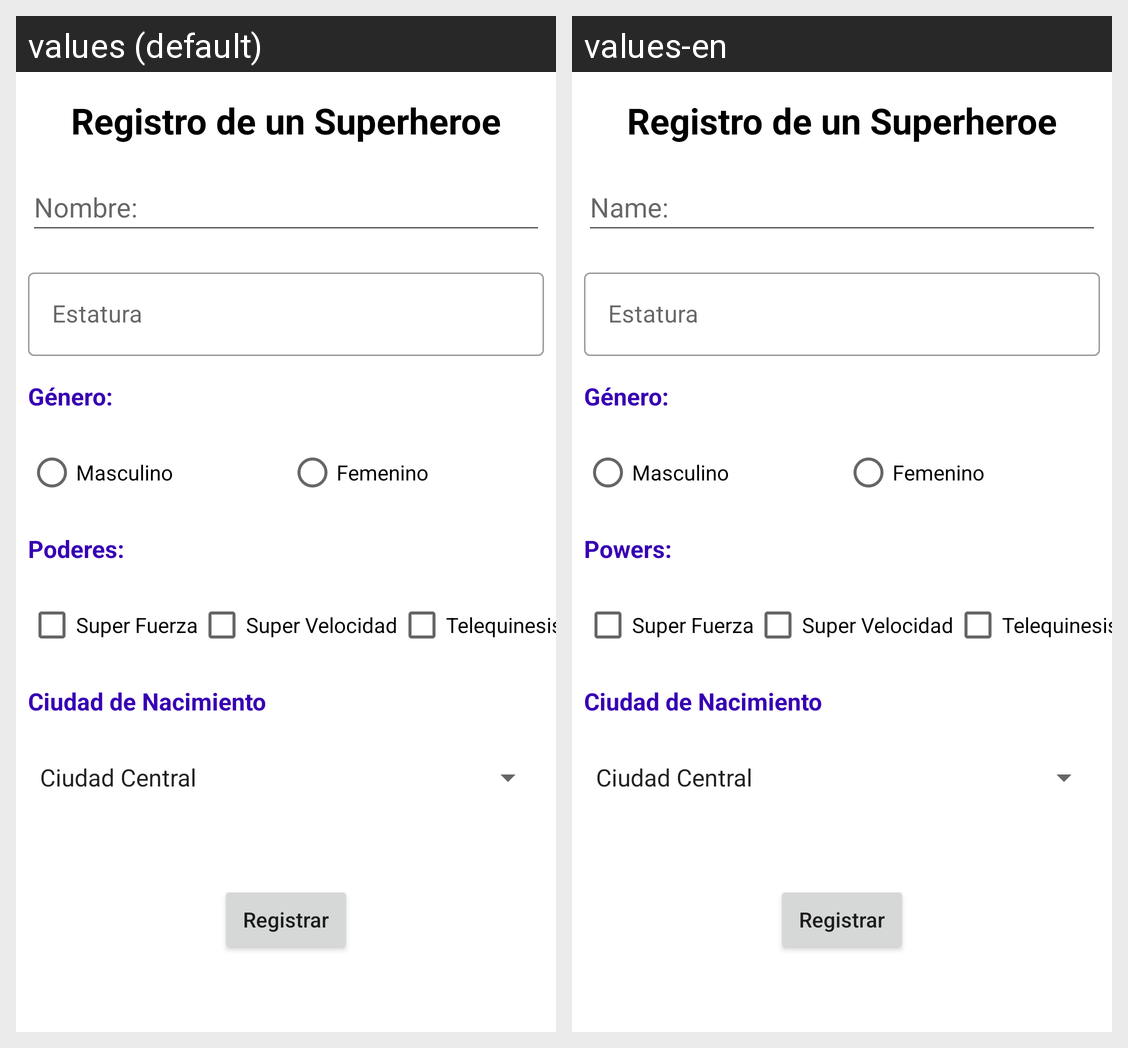

Locale-by-locale string values for the Android screen shown in this grid:
Android screen res/layout/activity_registro_superheroe.xml rendered under 2 locales, left to right: values (default), values-en. Device: Nexus 5 (rendered at 1080×1920; each locale shown at half size, 540×960, under a caption strip naming it); theme Theme.HelloWorld.
Strings drawn on this screen, with the default value and each locale's value (text and hints the layout hard-codes, and strings that could not be matched under every locale, appear in the picture but are not listed):

registro
  values: Registro de un Superheroe
  values-en: Registro de un Superheroe

nombre_superman
  values: Nombre: 
  values-en: Name: 

registrar
  values: Registrar
  values-en: Registrar

estatura
  values: Estatura
  values-en: Estatura

genero
  values: Género: 
  values-en: Género: 

masculino
  values: Masculino
  values-en: Masculino

femenino
  values: Femenino
  values-en: Femenino

poderes
  values: Poderes: 
  values-en: Powers: 

super_fuerza
  values: Super Fuerza
  values-en: Super Fuerza

super_velocidad
  values: Super Velocidad
  values-en: Super Velocidad

telequinesis
  values: Telequinesis
  values-en: Telequinesis

ciudad_nacimiento
  values: Ciudad de Nacimiento
  values-en: Ciudad de Nacimiento
